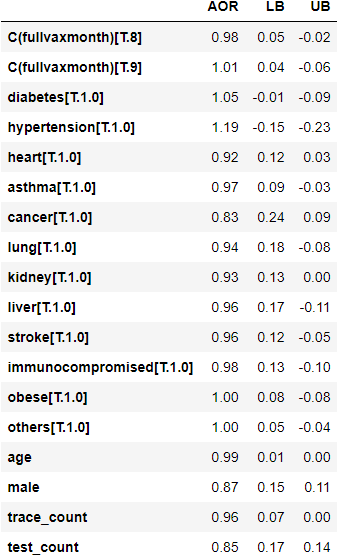

The file beside this chart, header and first rows:
, AOR, LB, UB
C(fullvaxmonth)[T.8], 0.98, 0.05, -0.02
C(fullvaxmonth)[T.9], 1.01, 0.04, -0.06
diabetes[T.1.0], 1.05, -0.01, -0.09
hypertension[T.1.0], 1.19, -0.15, -0.23
heart[T.1.0], 0.92, 0.12, 0.03
asthma[T.1.0], 0.97, 0.09, -0.03
cancer[T.1.0], 0.83, 0.24, 0.09
lung[T.1.0], 0.94, 0.18, -0.08
kidney[T.1.0], 0.93, 0.13, 0.0
liver[T.1.0], 0.96, 0.17, -0.11
stroke[T.1.0], 0.96, 0.12, -0.05
immunocompromised[T.1.0], 0.98, 0.13, -0.1
obese[T.1.0], 1.0, 0.08, -0.08
others[T.1.0], 1.0, 0.05, -0.04
age, 0.99, 0.01, 0.0
male, 0.87, 0.15, 0.11
trace_count, 0.96, 0.07, 0.0
test_count, 0.85, 0.17, 0.14
